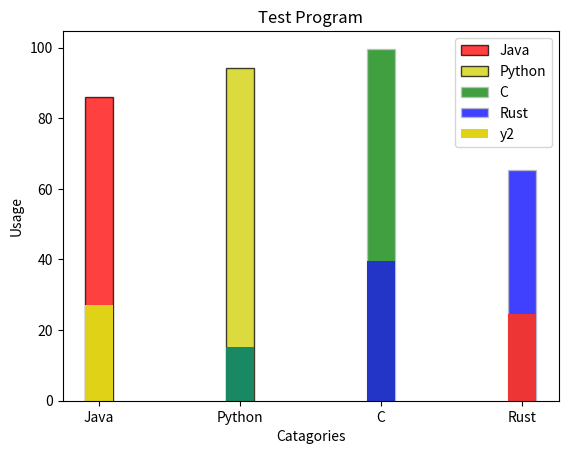

Reproduce this figure in Python.
import matplotlib.pyplot as plt
import numpy as np

# 定義假資料
x = ["Java", "Python", "C", "Rust"]
y = [85.9, 94.1, 99.7, 65.3]

# 定義顏色等等美術細節
color = ["red", "#cfcf00", "green", "blue"]
color2 = ["#e0d216", "#198964", "#2335c7", "#ee3535"]
edge = ["black", "black", "#c0c0c0", "#c0c0c0"]
y2 = [27.1, 15.3, 39.6, 24.7]
w = 0.2

# 繪製柱狀圖
p = np.arange(len(x))
p1 = [j + w for j in p]

plt.bar(x, y, width=w, color=color, edgecolor=edge, alpha=0.75, label=x)
plt.bar(x, y2, width=w, color=color2, label="y2")

# 定義標籤
plt.xlabel("Catagories")
plt.ylabel("Usage")
plt.title("Test Program")
plt.legend(loc="upper right")

# 顯示圖表
plt.show()